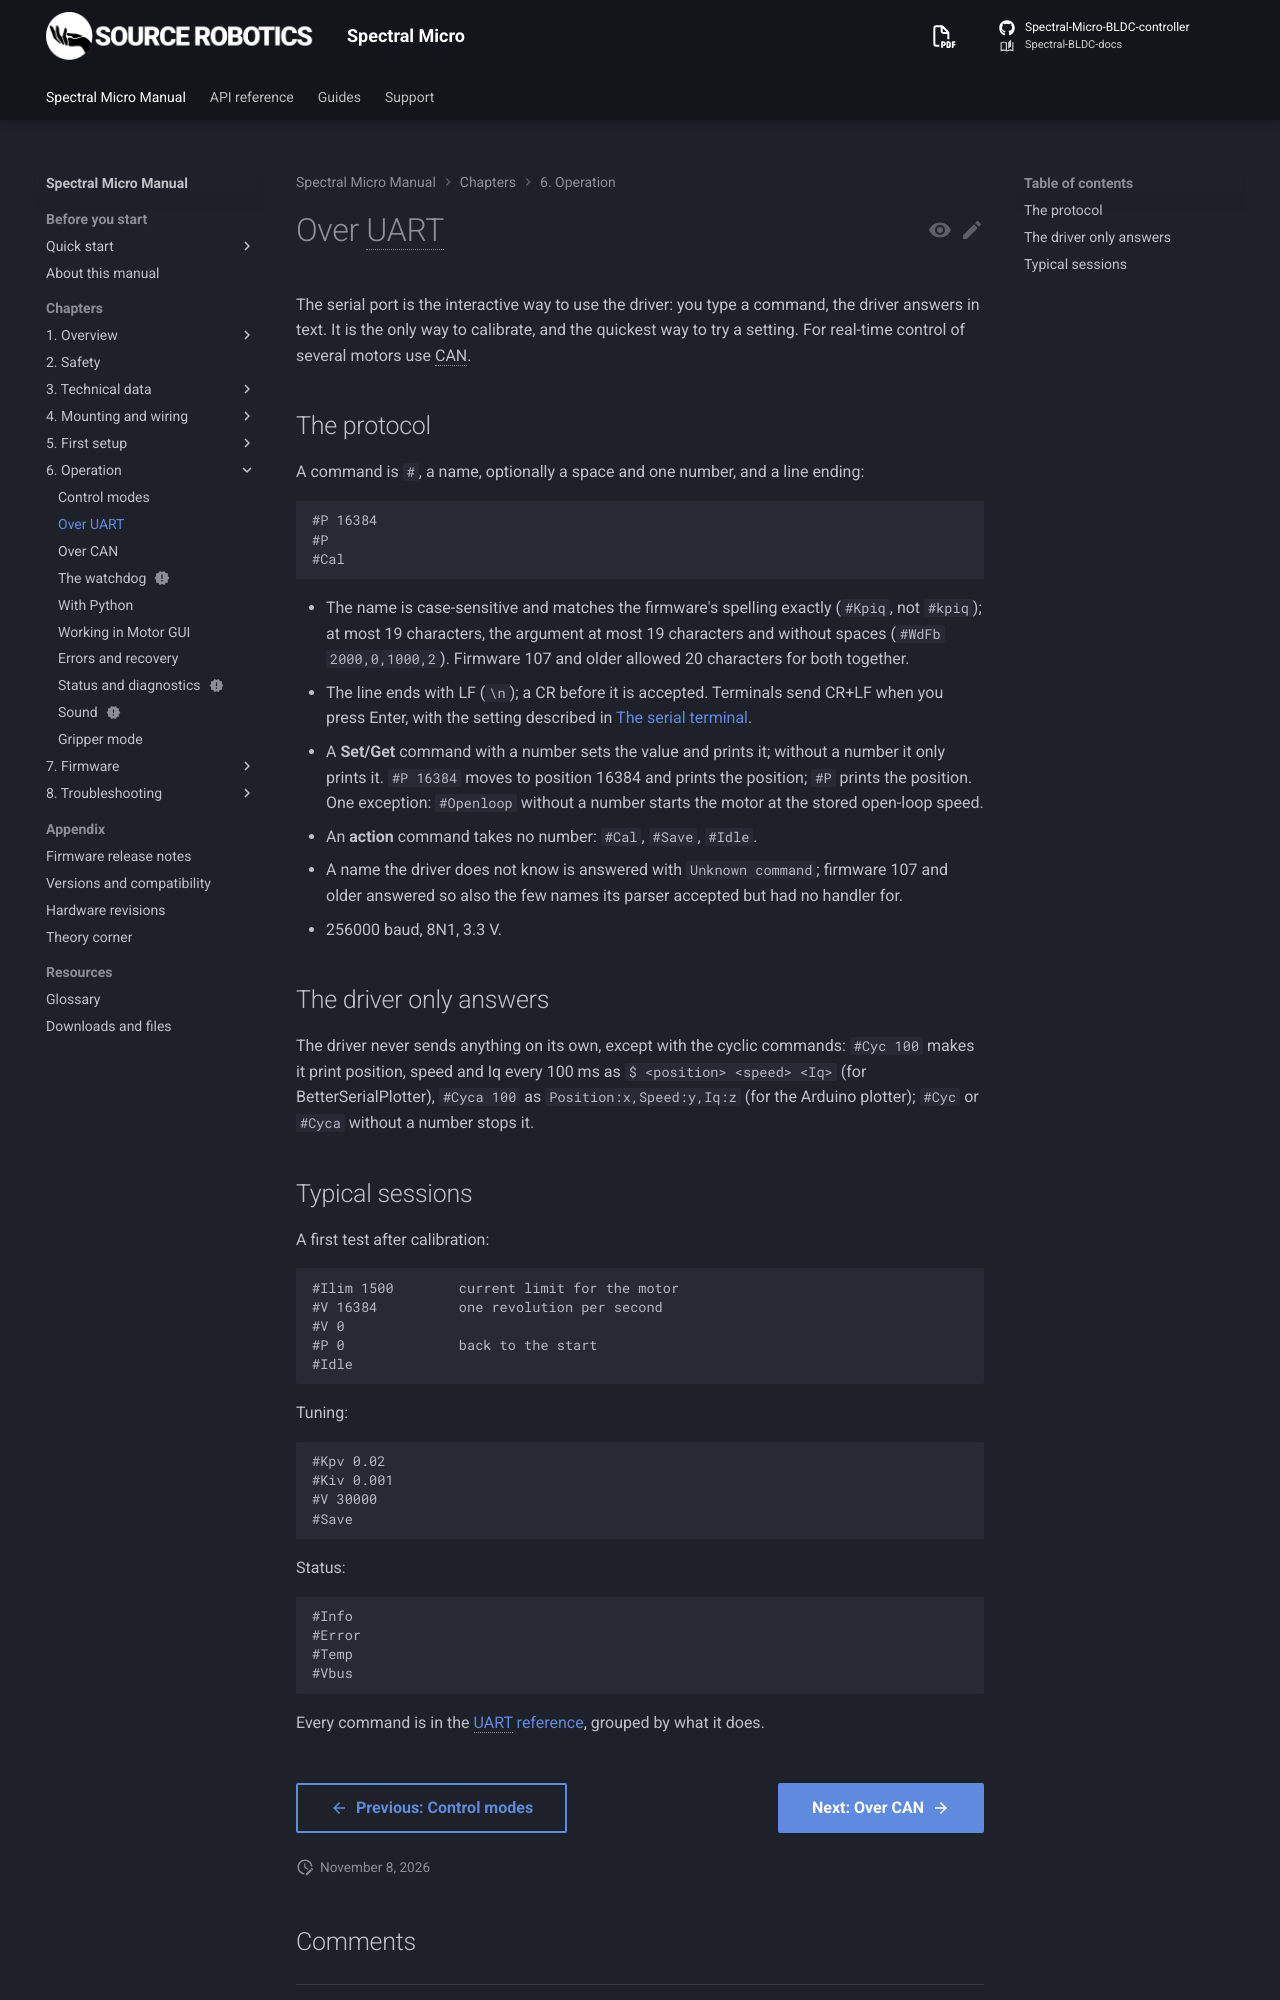

repository: Source-Robotics/Spectral-BLDC-docs · page: 109/06-operation/uart/index.html · generator: mkdocs

# Over UART

The serial port is the interactive way to use the driver: you type a command, the driver answers in text. It is
the only way to calibrate, and the quickest way to try a setting. For real-time control of several motors use CAN.

## The protocol

A command is `#`, a name, optionally a space and one number, and a line ending:

```
#P 16384
#P
#Cal
```

- The name is case-sensitive and matches the firmware's spelling exactly (`#Kpiq`, not `#kpiq`); at most 19
  characters, the argument at most 19 characters and without spaces (`#WdFb 2000,0,1000,2`). Firmware 107 and
  older allowed 20 characters for both together.
- The line ends with LF (`\n`); a CR before it is accepted. Terminals send CR+LF when you press Enter, with the
  setting described in [The serial terminal](../05-setup/terminal.md).
- A **Set/Get** command with a number sets the value and prints it; without a number it only prints it. `#P 16384`
  moves to position 16384 and prints the position; `#P` prints the position. One exception: `#Openloop` without
  a number starts the motor at the stored open-loop speed.
- An **action** command takes no number: `#Cal`, `#Save`, `#Idle`.
- A name the driver does not know is answered with `Unknown command`; firmware 107 and older answered so also
  the few names its parser accepted but had no handler for.
- 256000 baud, 8N1, 3.3 V.

## The driver only answers

The driver never sends anything on its own, except with the cyclic commands: `#Cyc 100` makes it print position,
speed and Iq every 100 ms as `$ <position> <speed> <Iq>` (for BetterSerialPlotter), `#Cyca 100` as
`Position:x,Speed:y,Iq:z` (for the Arduino plotter); `#Cyc` or `#Cyca` without a number stops it.
